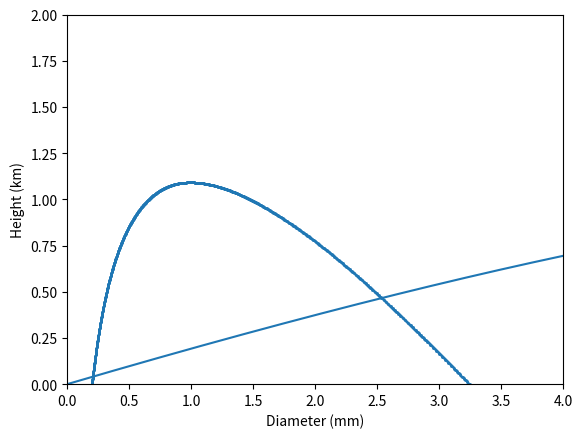

Here is the Python script that generated this plot:
import numpy as np
import matplotlib.pyplot as plt
import sys

tT = 40 #min
DT = 1. #sec

alen = int(tT*60/DT)

diam = [0.1,0.2,0.3,0.4,0.5,0.6,0.7,0.8,0.9,1.0,1.2,1.4,1.6,1.8,2.0,2.2,2.4,\
		2.6,2.8,3.0,3.2,3.4,3.6,3.8,4.0,4.2,4.4,4.6,4.8,5.0,5.2,5.4,5.6,5.8]
fs = [0.27,0.72,1.17,1.62,2.06,2.47,2.87,3.27,3.67,4.03,4.64,5.17,5.65,6.09,6.49,6.90,7.27,\
		7.57,7.82,8.06,8.26,8.44,8.60,8.72,8.83,8.92,8.98,9.03,9.07,9.09,9.12,9.14,9.16,9.17]

def u(D): #D: mm
	l = len(diam)
	for i in range(l-1):
		if diam[i]<= D< diam[i+1]:
			sl = (fs[i+1]-fs[i])/(diam[i+1]-diam[i])
			y = sl*(D-diam[i])+fs[i]
			return y #m/s
			break

def delz(D,dt):
	return (4.0-u(D))*dt


def delD(D,dz):
	M = 1.5*1e-3 #kg/m3
	E = 1. #fraction
	rhoL = 1000. #kg/m3
	uu = u(D)
	U = 4.0 #m/s
	return E*M/(rhoL*2)*uu/(U-uu)*dz*1e+3


def nearpos(arr,value):
	l = len(arr)
	arr1 = arr - value
	v = 1e+10
	for i in range(l):
		if arr1[i] != np.nan and np.abs(arr1[i])<np.abs(v):
			v = arr1[i]
			idx = i
	return idx

t = np.array([i*DT for i in range(alen)])
D = np.full(alen,np.nan)
Z = np.full(alen,np.nan)
D[0] = 0.2
Z[0] = 0.

for i in range(alen-1):
	if D[i] <0.1 or D[i]>5.8:
		break
	dz = delz(D[i],DT)
	dD = delD(D[i],dz)
	Z[i+1] = Z[i] + dz
	D[i+1] = D[i] + dD
	
plt.plot(t/60,Z/1000)
plt.xlabel("Time (min)")
plt.ylabel("Height (km)")
plt.xlim(0,25)
plt.ylim(0,2)
plt.savefig("./HW8-4_1.png")
plt.show()

plt.scatter(D,Z/1000,s=1)
plt.xlabel("Diameter (mm)")
plt.ylabel("Height (km)")
plt.xlim(0,4)
plt.ylim(0,2)
plt.savefig("./HW8-4_2.png")
plt.show()

for i in range(alen):
	MZ = max(Z)
	if MZ == Z[i]:
		D_MZ = D[i]

print(MZ)
print("the size of the drop at the top of its trajectory:",D_MZ,"mm")

trunc = 10

idz_z0 = nearpos(Z[trunc:],0.)
print(idz_z0)
print("Z:",Z[trunc+idz_z0]/1000,"km")
print("D:",D[trunc+idz_z0],"mm")
print("t:",t[trunc+idz_z0]/60,"min")





